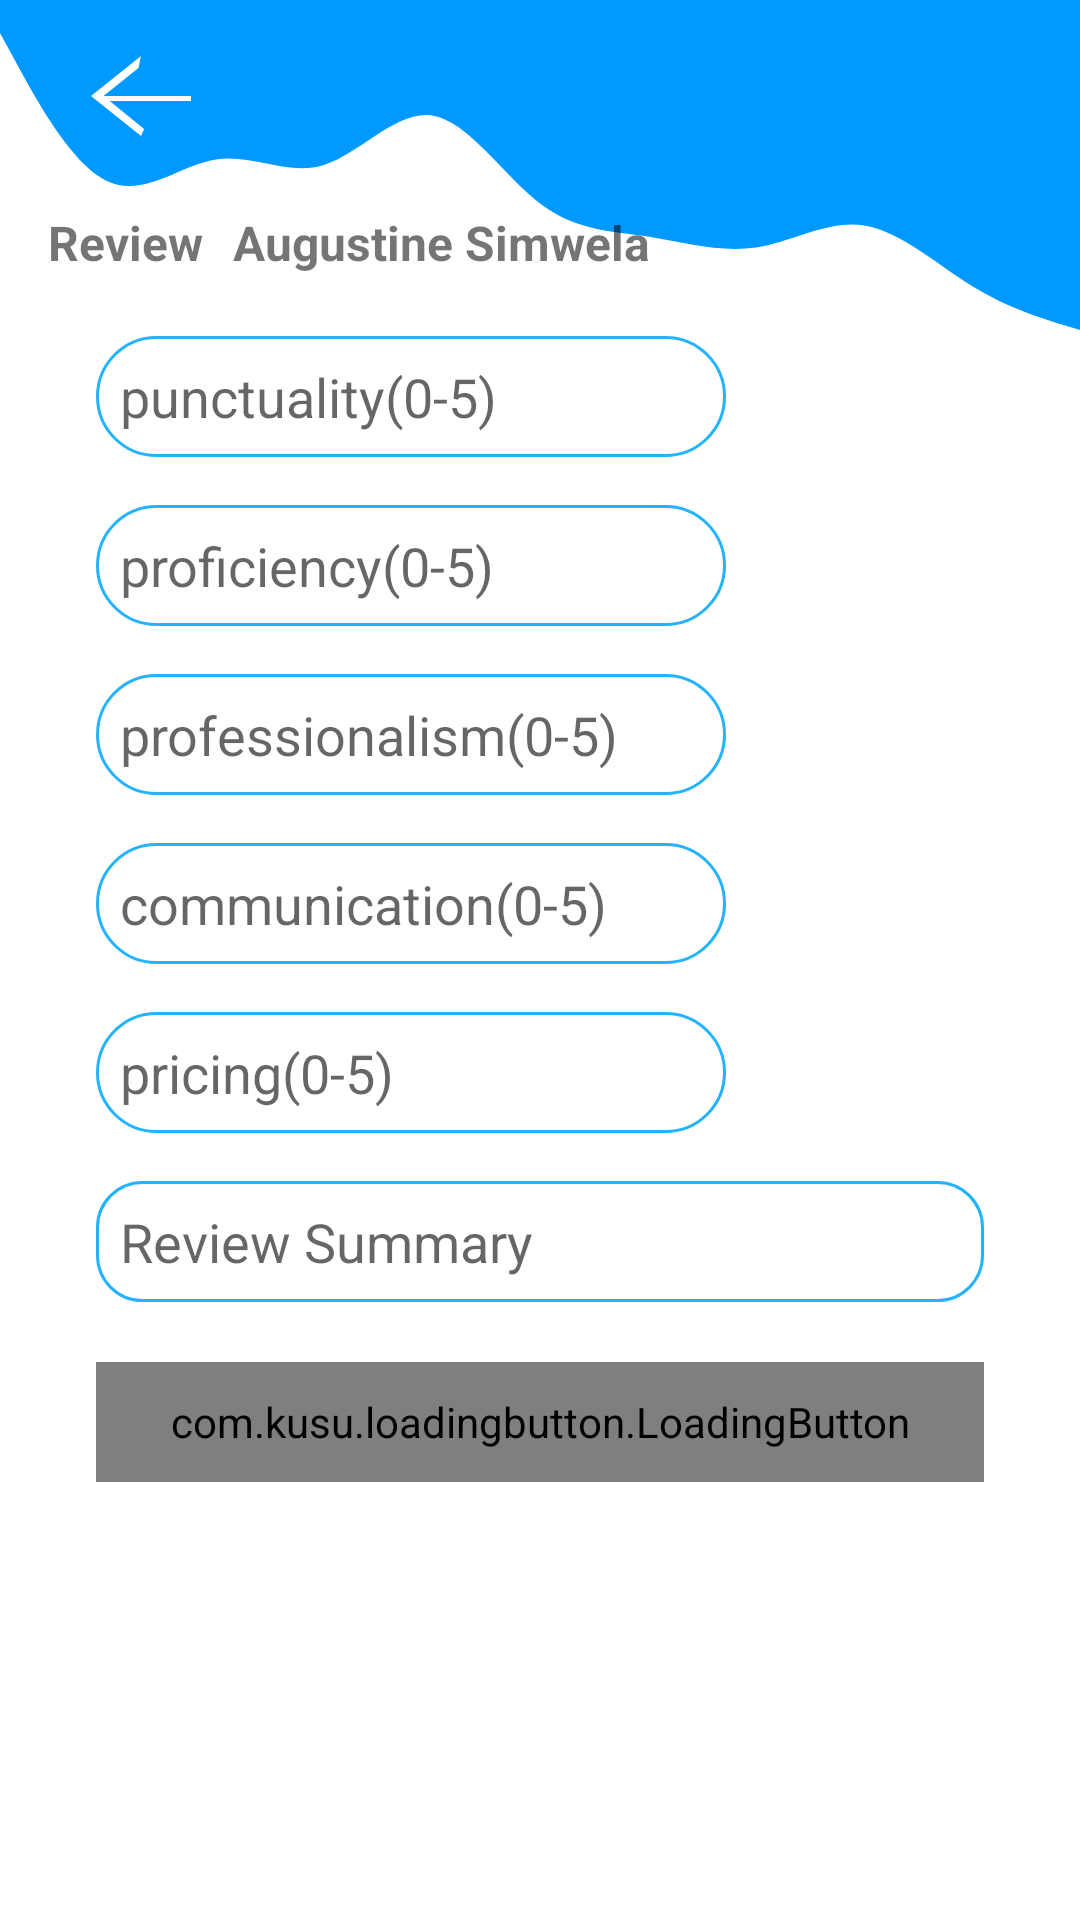

Produce the Android XML layout that renders to this screen, including the resource entries it uses.
<!-- AndroidManifest.xml: application theme Theme.SellIt -->
<!-- res/layout/activity_review_provider.xml -->
<?xml version="1.0" encoding="utf-8"?>
<ScrollView xmlns:android="http://schemas.android.com/apk/res/android"
    xmlns:app="http://schemas.android.com/apk/res-auto"
    xmlns:tools="http://schemas.android.com/tools"
    android:layout_width="match_parent"
    android:layout_height="match_parent"
    tools:context=".ui.customer.ReviewProviderActivity">

    <androidx.constraintlayout.widget.ConstraintLayout
        android:id="@+id/review_provider_base_view"
        android:layout_width="match_parent"
        android:layout_height="match_parent">

        <View
            android:id="@+id/view22"
            android:layout_width="wrap_content"
            android:layout_height="110dp"
            android:background="@drawable/login_bg"
            app:layout_constraintEnd_toEndOf="parent"
            app:layout_constraintStart_toStartOf="parent"
            app:layout_constraintTop_toTopOf="parent" />

        <ImageView
            android:id="@+id/et_customer_review_provider_back_arrow"
            android:layout_width="wrap_content"
            android:layout_height="wrap_content"
            android:layout_marginStart="16dp"
            android:layout_marginTop="6dp"
            android:padding="6dp"
            app:layout_constraintStart_toStartOf="parent"
            app:layout_constraintTop_toTopOf="parent"
            app:srcCompat="@drawable/back_arrow_icon"
            app:tint="@color/white" />

        <TextView
            android:id="@+id/textView34"
            android:layout_width="wrap_content"
            android:layout_height="wrap_content"
            android:layout_marginStart="16dp"
            android:layout_marginTop="70dp"
            android:text="Review "
            android:textSize="16sp"
            android:textStyle="bold"
            app:layout_constraintStart_toStartOf="parent"
            app:layout_constraintTop_toTopOf="parent" />

        <TextView
            android:id="@+id/tv_customer_review_provider_p_name"
            android:layout_width="wrap_content"
            android:layout_height="wrap_content"
            android:layout_marginStart="6dp"
            android:layout_marginTop="70dp"
            android:text="Augustine Simwela"
            android:textSize="16sp"
            android:textStyle="bold"
            app:layout_constraintStart_toEndOf="@+id/textView34"
            app:layout_constraintTop_toTopOf="parent" />

        <EditText
            android:id="@+id/et_review_provider_punctulity"
            android:layout_width="0dp"
            android:layout_height="wrap_content"
            android:layout_marginStart="32dp"
            android:layout_marginTop="2dp"
            android:background="@drawable/rounded_boaders"
            android:ems="10"
            android:hint="punctuality(0-5)"
            android:inputType="number"
            android:padding="8dp"
            app:layout_constraintStart_toStartOf="parent"
            app:layout_constraintTop_toBottomOf="@+id/tv_review_provider_success_message" />

        <EditText
            android:id="@+id/et_review_provider_proficiency"
            android:layout_width="0dp"
            android:layout_height="wrap_content"
            android:layout_marginStart="32dp"
            android:layout_marginTop="16dp"
            android:background="@drawable/rounded_boaders"
            android:ems="10"
            android:hint="proficiency(0-5)"
            android:inputType="number"
            android:padding="8dp"
            app:layout_constraintStart_toStartOf="parent"
            app:layout_constraintTop_toBottomOf="@+id/et_review_provider_punctulity" />

        <EditText
            android:id="@+id/et_review_provider_professionalism"
            android:layout_width="wrap_content"
            android:layout_height="wrap_content"
            android:layout_marginStart="32dp"
            android:layout_marginTop="16dp"
            android:background="@drawable/rounded_boaders"
            android:ems="10"
            android:hint="professionalism(0-5)"
            android:inputType="number"
            android:padding="8dp"
            app:layout_constraintStart_toStartOf="parent"
            app:layout_constraintTop_toBottomOf="@+id/et_review_provider_proficiency" />

        <EditText
            android:id="@+id/et_review_provider_comminucation"
            android:layout_width="wrap_content"
            android:layout_height="wrap_content"
            android:layout_marginStart="32dp"
            android:layout_marginTop="16dp"
            android:background="@drawable/rounded_boaders"
            android:ems="10"
            android:hint="communication(0-5)"
            android:inputType="number"
            android:padding="8dp"
            app:layout_constraintStart_toStartOf="parent"
            app:layout_constraintTop_toBottomOf="@+id/et_review_provider_professionalism" />

        <EditText
            android:id="@+id/et_review_provider_pricing"
            android:layout_width="wrap_content"
            android:layout_height="wrap_content"
            android:layout_marginStart="32dp"
            android:layout_marginTop="16dp"
            android:background="@drawable/rounded_boaders"
            android:ems="10"
            android:hint="pricing(0-5)"
            android:inputType="number"
            android:padding="8dp"
            app:layout_constraintStart_toStartOf="parent"
            app:layout_constraintTop_toBottomOf="@+id/et_review_provider_comminucation" />

        <EditText
            android:id="@+id/et_review_provider_review_summary"
            android:layout_width="0dp"
            android:layout_height="wrap_content"
            android:layout_marginStart="32dp"
            android:layout_marginTop="16dp"
            android:layout_marginEnd="32dp"
            android:background="@drawable/input_text_area_bg"
            android:drawablePadding="4dp"
            android:ems="10"
            android:hint="Review Summary"
            android:inputType="text|textMultiLine"
            android:maxLength="200"
            android:maxLines="4"
            android:padding="8dp"
            android:scrollHorizontally="false"
            android:singleLine="false"
            app:layout_constraintEnd_toEndOf="parent"
            app:layout_constraintStart_toStartOf="parent"
            app:layout_constraintTop_toBottomOf="@+id/et_review_provider_pricing" />

        <com.kusu.loadingbutton.LoadingButton
            android:id="@+id/bt_send_review"
            android:layout_width="0dp"
            android:layout_height="40dp"
            android:layout_marginStart="32dp"
            android:layout_marginTop="20dp"
            android:layout_marginEnd="32dp"
            android:background="@drawable/rounded_bg"
            android:text="Send Review"
            android:textAllCaps="false"
            android:textColor="@color/white"
            app:layout_constraintEnd_toEndOf="parent"
            app:layout_constraintStart_toStartOf="parent"
            app:layout_constraintTop_toBottomOf="@+id/et_review_provider_review_summary"
            app:lb_cornerRadius="30dp"
            app:lb_isShadowEnable="false" />

        <TextView
            android:id="@+id/tv_review_provider_success_message"
            android:layout_width="wrap_content"
            android:layout_height="wrap_content"
            android:layout_marginStart="32dp"
            android:layout_marginTop="16dp"
            android:drawableEnd="@drawable/ic_baseline_check_circle_success"
            android:textColor="@color/color_secondary"
            android:textSize="16sp"
            android:visibility="gone"
            app:layout_constraintStart_toStartOf="parent"
            app:layout_constraintTop_toBottomOf="@+id/view22" />
    </androidx.constraintlayout.widget.ConstraintLayout>

</ScrollView>
<!-- resources referenced by this layout -->
<resources>
  <color name="color_secondary">#7ed958</color>
  <color name="white">#FFFFFFFF</color>
  <!-- drawable back_arrow_icon (drawable) -->
  <vector android:height="40dp" android:tint="?attr/colorControlNormal"
      android:viewportHeight="24" android:viewportWidth="24"
      android:width="50dp" xmlns:android="http://schemas.android.com/apk/res/android">
      <path android:fillColor="@android:color/white" android:pathData="M20,12H6.0l5.59,-5.59L12,4l-8,8 8,8 0.5,-1.41L7.,13H20v-4z"/>
  </vector>
  <!-- drawable ic_baseline_check_circle_success (drawable) -->
  <vector android:height="24dp" android:tint="@color/color_secondary"
      android:viewportHeight="24" android:viewportWidth="24"
      android:width="24dp" xmlns:android="http://schemas.android.com/apk/res/android">
      <path android:fillColor="@android:color/white" android:pathData="M12,2C6.48,2 2,6.48 2,12s4.48,10 10,10 10,-4.48 10,-10S17.52,2 12,2zM10,17l-5,-5 1.41,-1.41L10,14.17l7.59,-7.59L19,8l-9,9z"/>
  </vector>
  <!-- drawable input_text_area_bg (drawable) -->
  <?xml version="1.0" encoding="utf-8"?>
  <shape xmlns:android="http://schemas.android.com/apk/res/android">
  
      <stroke android:color="@color/color_primary_blend" android:width="1dp"/>
      <corners android:radius="15dp"/>
  </shape>
  <!-- drawable login_bg (drawable) -->
  <vector xmlns:android="http://schemas.android.com/apk/res/android"
      android:width="1440dp"
      android:height="320dp"
      android:viewportWidth="1440"
      android:viewportHeight="320">
    <path
        android:pathData="M0,32L24,64C48,96 96,160 144,176C192,192 240,160 288,154.7C336,149 384,171 432,160C480,149 528,107 576,112C624,117 672,171 720,197.3C768,224 816,224 864,229.3C912,235 960,245 1008,240C1056,235 1104,213 1152,218.7C1200,224 1248,256 1296,277.3C1344,299 1392,309 1416,314.7L1440,320L1440,0L1416,0C1392,0 1344,0 1296,0C1248,0 1200,0 1152,0C1104,0 1056,0 1008,0C960,0 912,0 864,0C816,0 768,0 720,0C672,0 624,0 576,0C528,0 480,0 432,0C384,0 336,0 288,0C240,0 192,0 144,0C96,0 48,0 24,0L0,0Z"
        android:fillColor="#0099ff"/>
  </vector>
  <!-- drawable rounded_bg (drawable) -->
  <?xml version="1.0" encoding="utf-8"?>
  <shape xmlns:android="http://schemas.android.com/apk/res/android">
      <solid android:color="@color/color_primary_blend"/>
      <corners android:radius="100dp"/>
  </shape>
  <!-- drawable rounded_boaders (drawable) -->
  <?xml version="1.0" encoding="utf-8"?>
  <shape android:shape="rectangle" xmlns:android="http://schemas.android.com/apk/res/android">
      <stroke android:color="@color/color_primary_blend" android:width="1dp"/>
      <corners android:radius="100dp"/>
  </shape>
  <style name="Theme.SellIt" parent="Theme.MaterialComponents.DayNight.NoActionBar">
          
          <item name="colorPrimary">@color/color_primary</item>
          <item name="colorPrimaryVariant">@color/color_primary_blend</item>
          <item name="colorOnPrimary">@color/white</item>
          
          <item name="colorSecondary">@color/color_secondary</item>
          <item name="colorSecondaryVariant">@color/color_secondary_blend</item>
          <item name="colorOnSecondary">@color/black</item>
          
          <item name="android:statusBarColor" tools:targetApi="l">?attr/colorPrimaryVariant</item>
          
      </style>
  <color name="color_primary_blend">#24b3fe</color>
  <color name="color_primary">#3c4cac</color>
  <color name="color_secondary_blend">#fd7400</color>
  <color name="black">#FF000000</color>
</resources>
